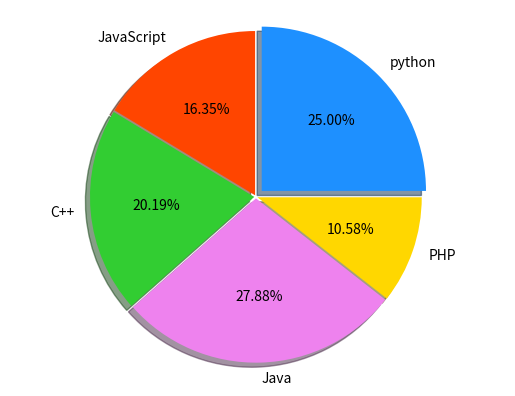

Generate this figure with matplotlib:
import numpy as np
import matplotlib.pyplot as mp

mp.figure('pie')
values = [26, 17, 21, 29, 11]#占比
spaces = [0.05, 0.01, 0.01, 0.01, 0.01]#扇形之间的间距
labels=['python','JavaScript','C++','Java','PHP']
colors=['dodgerblue','orangered','limegreen','violet','gold']
mp.pie(values,spaces,labels,colors,'%.2f%%',shadow=True,startangle=0,radius=1)
mp.axis('equal')#圆形

lst = np.array([1, 3,np.nan,4, 5])

print(np.sum(lst>=1),np.sum(~np.isnan(lst)),len(lst),np.shape(lst))#np中指定条件的长度，非Nan的个数，序列长度,维度


mp.show()
